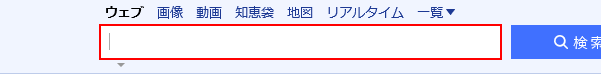
Task: 空のプロジェクト
Workflow: シーケンス

Step 1: テキストを設定 'INPUT' on the text box

Step 2: click on the element '検索' (no picture)

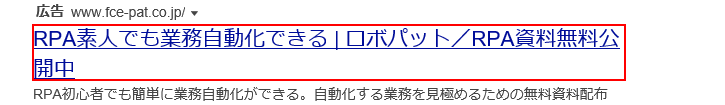
Step 3: click on the heading
